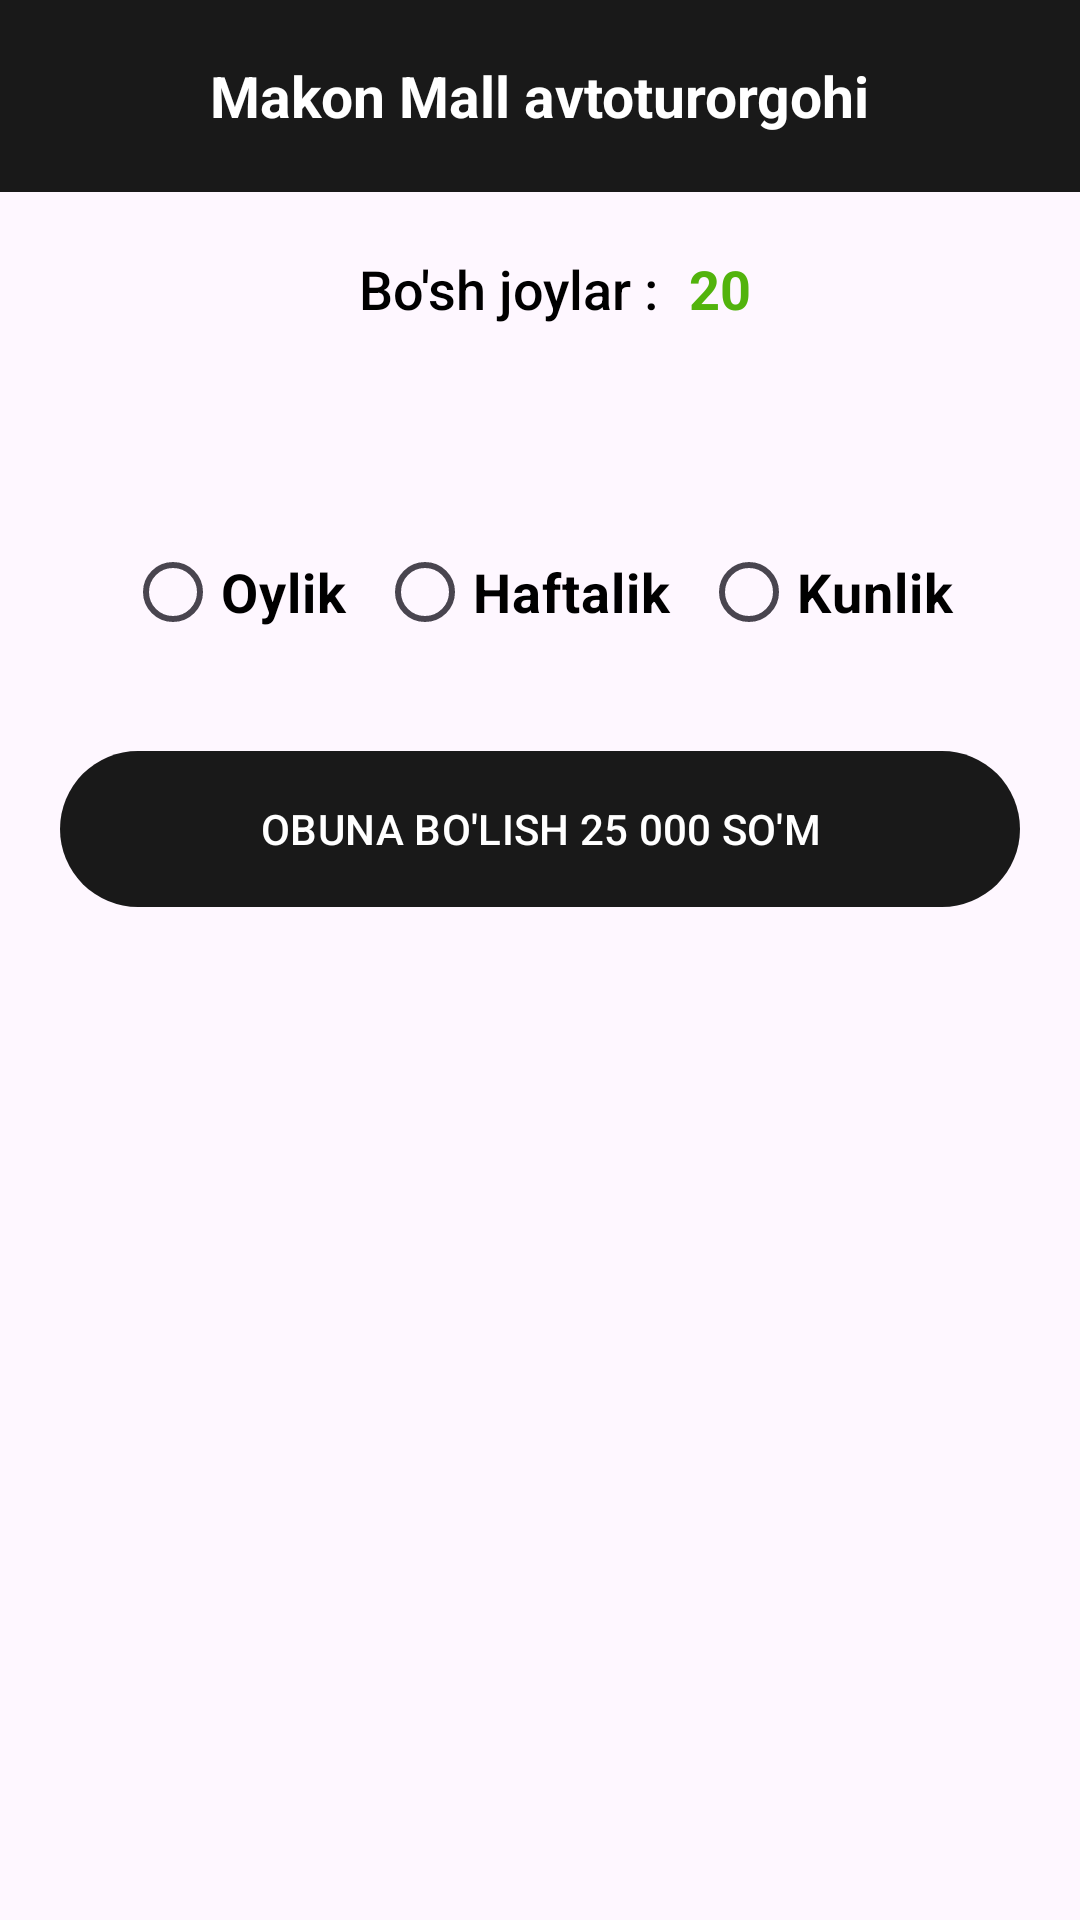

Android layout source for this screen:
<!-- AndroidManifest.xml: application theme Theme.Stayenka -->
<!-- res/layout/activity_main2.xml -->
<?xml version="1.0" encoding="utf-8"?>
<LinearLayout xmlns:android="http://schemas.android.com/apk/res/android"
    xmlns:app="http://schemas.android.com/apk/res-auto"
    xmlns:tools="http://schemas.android.com/tools"
    android:layout_width="match_parent"
    android:layout_height="match_parent"
    android:orientation="vertical"
    tools:context=".MainActivity2">

    <RelativeLayout
        android:layout_width="match_parent"
        android:layout_height="?attr/actionBarSize"
        android:background="@color/black2">

        <TextView
            android:id="@+id/tv_name"
            android:layout_width="wrap_content"
            android:layout_height="wrap_content"
            android:layout_centerInParent="true"
            android:layout_margin="15dp"
            android:maxLines="1"
            android:text="Makon Mall avtoturorgohi"
            android:textColor="@color/white"
            android:textSize="19sp"
            android:textStyle="bold" />

    </RelativeLayout>

    <androidx.core.widget.NestedScrollView
        android:layout_width="match_parent"
        android:layout_height="match_parent">

        <LinearLayout
            android:layout_width="match_parent"
            android:layout_height="match_parent"
            android:orientation="vertical"

            >

            <LinearLayout
                android:layout_width="wrap_content"
                android:layout_height="wrap_content"
                android:layout_gravity="center"
                android:layout_margin="10dp"
                android:gravity="center"
                android:orientation="horizontal">


                <TextView
                    android:layout_width="wrap_content"
                    android:layout_height="wrap_content"
                    android:layout_margin="10dp"
                    android:fontFamily="sans-serif-medium"
                    android:text="Bo'sh joylar :"
                    android:textColor="@color/black"
                    android:textSize="18sp" />

                <TextView
                    android:id="@+id/tv_id"
                    android:layout_width="wrap_content"
                    android:layout_height="wrap_content"
                    android:text="20"
                    android:textColor="#52B30D"
                    android:textSize="18sp"
                    android:textStyle="bold" />
            </LinearLayout>


            <RelativeLayout
                android:layout_width="match_parent"
                android:layout_height="match_parent"
                android:layout_margin="5dp"
                android:orientation="horizontal">


                <LinearLayout
                    android:layout_width="wrap_content"
                    android:layout_height="0dp"
                    android:layout_centerHorizontal="true"
                    android:layout_marginBottom="15dp"
                    android:layout_marginTop="15dp"
                    android:orientation="vertical">

                    <View
                        android:layout_width="3dp"
                        android:layout_height="50dp"
                        android:layout_margin="10dp"
                        android:background="@color/black" />

                    <View
                        android:layout_width="3dp"
                        android:layout_height="50dp"
                        android:layout_margin="10dp"
                        android:background="@color/black" />

                    <View
                        android:layout_width="3dp"
                        android:layout_height="50dp"
                        android:layout_margin="10dp"
                        android:background="@color/black" />

                    <View
                        android:layout_width="3dp"
                        android:layout_height="50dp"
                        android:layout_margin="10dp"
                        android:background="@color/black" />

                    <View
                        android:layout_width="3dp"
                        android:layout_height="50dp"
                        android:layout_margin="10dp"
                        android:background="@color/black" />

                    <View
                        android:layout_width="3dp"
                        android:layout_height="50dp"
                        android:layout_margin="10dp"
                        android:background="@color/black" />

                    <View
                        android:layout_width="3dp"
                        android:layout_height="50dp"
                        android:layout_margin="10dp"
                        android:background="@color/black" />

                    <View
                        android:layout_width="3dp"
                        android:layout_height="50dp"
                        android:layout_margin="10dp"
                        android:background="@color/black" />

                    <View
                        android:layout_width="3dp"
                        android:layout_height="50dp"
                        android:layout_margin="10dp"
                        android:background="@color/black" />

                    <View
                        android:layout_width="3dp"
                        android:layout_height="50dp"
                        android:layout_margin="10dp"
                        android:background="@color/black" />

                </LinearLayout>

                <androidx.recyclerview.widget.RecyclerView
                    android:id="@+id/rv_am1"
                    android:layout_width="wrap_content"
                    android:layout_height="match_parent"
                    android:layout_alignParentStart="true"
                    android:layout_marginStart="3dp"
                    app:layoutManager="androidx.recyclerview.widget.GridLayoutManager"
                    tools:listitem="@layout/parking_item_layout1" />

                <androidx.recyclerview.widget.RecyclerView
                    android:id="@+id/rv_am2"
                    android:layout_width="wrap_content"
                    android:layout_height="match_parent"
                    android:layout_alignParentEnd="true"
                    app:layoutManager="androidx.recyclerview.widget.GridLayoutManager"
                    tools:listitem="@layout/parking_item_layout2" />

            </RelativeLayout>
            <LinearLayout
                android:layout_width="match_parent"
                android:layout_height="wrap_content"
                android:gravity="center"
                android:orientation="horizontal">


                <RadioGroup
                    android:id="@+id/radioGroup"
                    android:layout_width="wrap_content"
                    android:orientation="horizontal"
                    android:layout_height="wrap_content">

                    <RadioButton
                        android:id="@+id/radioButton1"
                        android:layout_width="wrap_content"
                        android:layout_height="wrap_content"
                        android:layout_margin="5dp"

                        android:text="Oylik"
                        android:textSize="18sp"
                        android:textStyle="bold"
                        android:textColor="@color/black"
                        />

                    <RadioButton
                        android:id="@+id/radioButton2"
                        android:layout_width="wrap_content"
                        android:layout_height="wrap_content"
                        android:layout_margin="5dp"

                        android:text="Haftalik"
                        android:textSize="18sp"
                        android:textStyle="bold"
                        android:textColor="@color/black"
                        />
                    <RadioButton
                        android:id="@+id/radioButton3"
                        android:layout_width="wrap_content"
                        android:layout_height="wrap_content"
                        android:layout_margin="5dp"
                        android:text="Kunlik"
                        android:textSize="18sp"
                        android:textStyle="bold"
                        android:textColor="@color/black"
                        />

                </RadioGroup>

            </LinearLayout>

            <com.google.android.material.button.MaterialButton
                android:layout_width="match_parent"
                android:layout_height="60dp"
                android:id="@+id/btn_submit"
                android:text="OBUNA BO'LISH 25 000 SO'M"
                android:layout_margin="20dp"/>

        </LinearLayout>

    </androidx.core.widget.NestedScrollView>


</LinearLayout>
<!-- res/layout/parking_item_layout1.xml (included above) -->
<?xml version="1.0" encoding="utf-8"?>
<RelativeLayout xmlns:android="http://schemas.android.com/apk/res/android"
    android:layout_width="120dp"
    android:layout_height="80dp">

    <View
        android:layout_width="match_parent"
        android:layout_height="2dp"
        android:layout_alignParentTop="true"
        android:background="@color/broun" />


    <View
        android:layout_width="match_parent"
        android:layout_height="2dp"
        android:layout_alignParentBottom="true"
        android:background="@color/broun" />

    <View
        android:layout_width="2dp"
        android:layout_height="match_parent"
        android:layout_alignParentBottom="true"
        android:background="@color/broun" />
    <TextView
        android:id="@+id/tv_number"
        android:layout_width="wrap_content"
        android:layout_height="wrap_content"
        android:layout_below="@id/iv_pil"
        android:layout_alignParentEnd="true"
        android:layout_alignParentBottom="true"
        android:layout_margin="5dp"
        android:text="01"
        android:textColor="@color/broun"
        android:textSize="20sp"
        android:textStyle="bold" />

    <ImageView
        android:id="@+id/iv_pil"
        android:layout_width="match_parent"
        android:layout_height="80dp"
        android:layout_centerInParent="true"
        android:layout_centerHorizontal="true"
        android:visibility="visible"
        android:rotation="270"
        android:src="@drawable/ic_car" />

</RelativeLayout>
<!-- res/layout/parking_item_layout2.xml (included above) -->
<?xml version="1.0" encoding="utf-8"?>
<RelativeLayout xmlns:android="http://schemas.android.com/apk/res/android"
    android:layout_width="120dp"
    android:layout_height="80dp">

    <View
        android:layout_width="match_parent"
        android:layout_height="2dp"
        android:layout_alignParentTop="true"
        android:background="@color/broun" />


    <View
        android:layout_width="match_parent"
        android:layout_height="2dp"
        android:layout_alignParentBottom="true"
        android:background="@color/broun" />

    <View
        android:layout_width="2dp"
        android:layout_height="match_parent"
        android:layout_alignParentEnd="true"
        android:background="@color/broun" />
    <TextView
        android:id="@+id/tv_number"
        android:layout_width="wrap_content"
        android:layout_height="wrap_content"
        android:layout_below="@id/iv_pil2"
        android:layout_alignParentStart="true"
        android:layout_alignParentBottom="true"
        android:layout_margin="5dp"
        android:text="01"
        android:textColor="@color/broun"
        android:textSize="20sp"
        android:textStyle="bold" />

    <ImageView
        android:id="@+id/iv_pil2"
        android:layout_width="match_parent"
        android:layout_height="80dp"
        android:layout_centerInParent="true"
        android:layout_centerHorizontal="true"
        android:visibility="invisible"
        android:rotation="90"
        android:src="@drawable/ic_car" />

</RelativeLayout>
<!-- resources referenced by this layout -->
<resources>
  <color name="black">#FF000000</color>
  <color name="black2">#191919</color>
  <color name="broun">#C17403</color>
  <color name="white">#FFFFFFFF</color>
  <style name="Theme.Stayenka" parent="Base.Theme.Stayenka" />
  <style name="Base.Theme.Stayenka" parent="Theme.Material3.DayNight.NoActionBar">
          
           <item name="colorPrimary">@color/black2</item>
      </style>
</resources>
